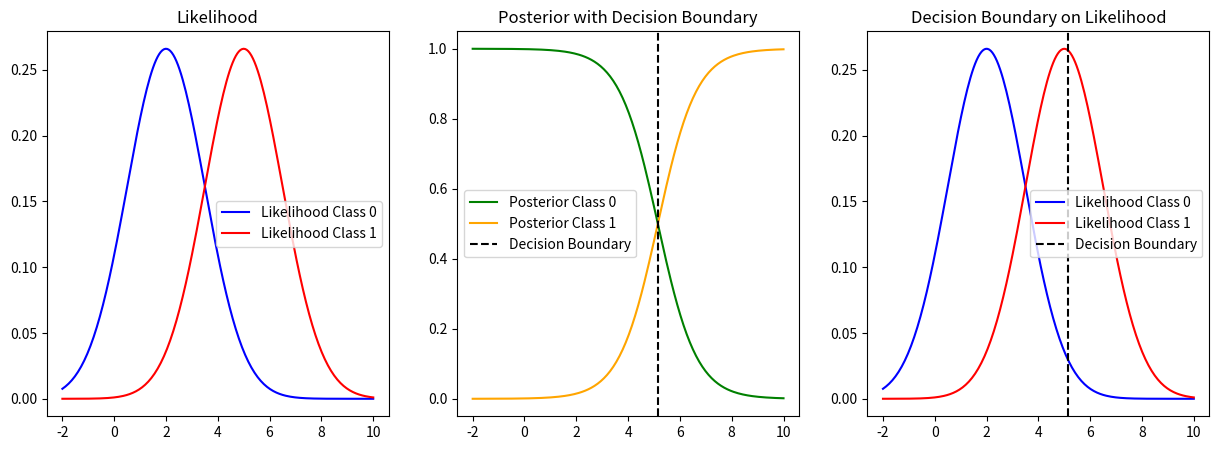

Generate this figure with matplotlib:
import numpy as np
import matplotlib.pyplot as plt
from scipy.stats import norm

# ฟังก์ชันสำหรับคำนวณ Likelihood
def likelihood(x, mean, std_dev):
    return (1.0 / (np.sqrt(2 * np.pi) * std_dev)) * np.exp(-((x - mean) ** 2) / (2 * std_dev ** 2))

# ฟังก์ชันสำหรับคำนวณ Posterior โดยสามารถปรับค่า Prior ได้
def posterior(x, mean0, mean1, std_dev, prior0, prior1):
    likelihood0 = likelihood(x, mean0, std_dev)
    likelihood1 = likelihood(x, mean1, std_dev)
    
    posterior0 = (likelihood0 * prior0) / (likelihood0 * prior0 + likelihood1 * prior1)
    posterior1 = (likelihood1 * prior1) / (likelihood0 * prior0 + likelihood1 * prior1)
    
    return posterior0, posterior1

# ฟังก์ชันสำหรับคำนวณขอบเขตการตัดสินใจ (Decision Boundary) ที่คำนึงถึง Prior
def decision_boundary(mean0, mean1, std_dev, prior0, prior1):
    return (mean0 + mean1) / 2 - (std_dev**2 / (mean1 - mean0)) * np.log(prior1 / prior0)

# สร้างกราฟสำหรับพารามิเตอร์ที่กำหนดเอง
def fixed_parameters():
    mean0, mean1 = 2, 5  # ค่าเฉลี่ยของ Class 0 และ Class 1
    std_dev = 1.5  # ความแปรปรวนของทั้งสองคลาสเท่ากัน
    prior0, prior1 = 0.9, 0.1  # ค่า Prior สำหรับ Class 0 และ Class 1

    # กำหนดช่วงของ x สำหรับการพล็อต
    x_values = np.linspace(-2, 10, 200)
    
    # คำนวณ likelihood และ posterior
    likelihood0_values = likelihood(x_values, mean0, std_dev)
    likelihood1_values = likelihood(x_values, mean1, std_dev)
    posterior_values0, posterior_values1 = posterior(x_values, mean0, mean1, std_dev, prior0, prior1)

    # กำหนดจุดตัดสินใจ
    decision_point = decision_boundary(mean0, mean1, std_dev, prior0, prior1)

    # พล็อตกราฟ
    plt.figure(figsize=(15, 5))
    
    # Likelihood plot
    plt.subplot(1, 3, 1)
    plt.plot(x_values, likelihood0_values, label='Likelihood Class 0', color='blue')
    plt.plot(x_values, likelihood1_values, label='Likelihood Class 1', color='red')
    plt.title('Likelihood')
    plt.legend()

    # Posterior plot
    plt.subplot(1, 3, 2)
    plt.plot(x_values, posterior_values0, label='Posterior Class 0', color='green')
    plt.plot(x_values, posterior_values1, label='Posterior Class 1', color='orange')
    plt.axvline(x=decision_point, color='black', linestyle='--', label='Decision Boundary')
    plt.title('Posterior with Decision Boundary')
    plt.legend()

    # Decision Boundary plot
    plt.subplot(1, 3, 3)
    plt.plot(x_values, likelihood0_values, label='Likelihood Class 0', color='blue')
    plt.plot(x_values, likelihood1_values, label='Likelihood Class 1', color='red')
    plt.axvline(x=decision_point, color='black', linestyle='--', label='Decision Boundary')
    plt.title('Decision Boundary on Likelihood')
    plt.legend()

    plt.show()

fixed_parameters()
